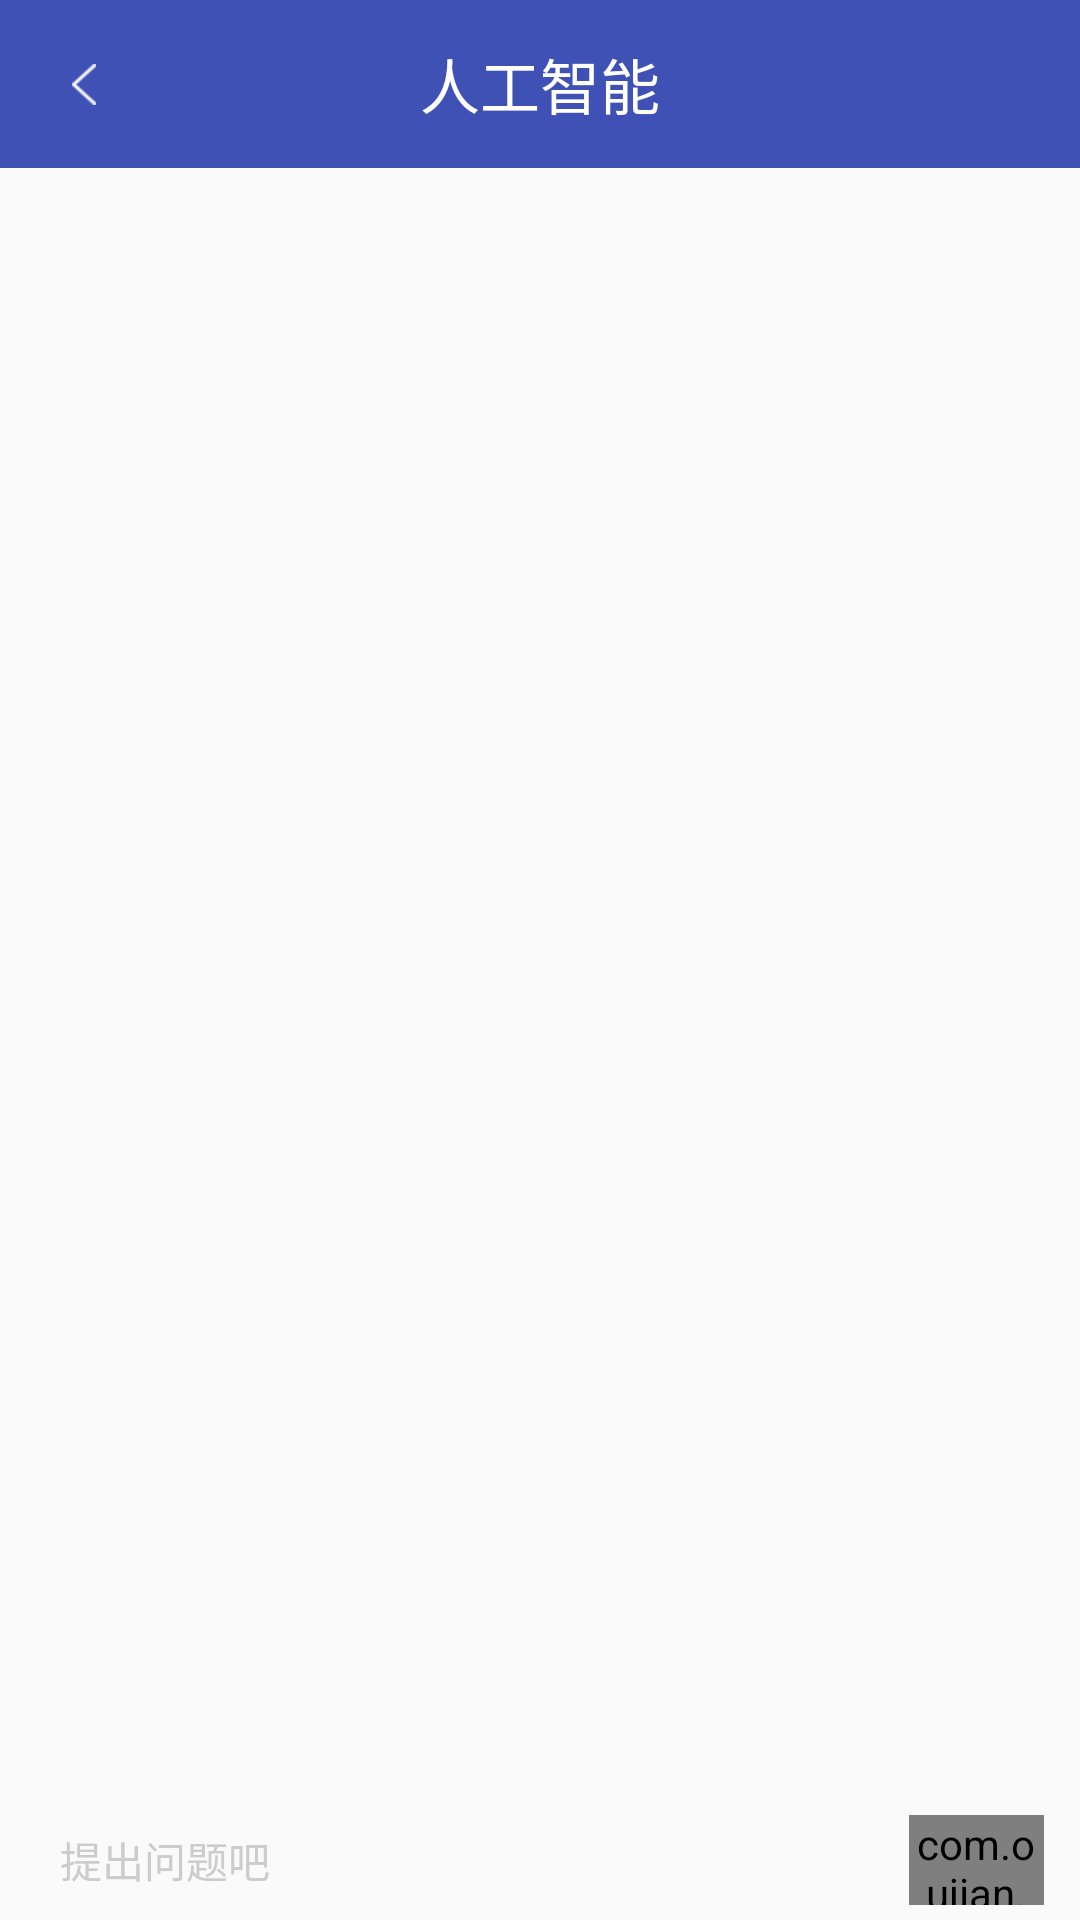

Android layout source for this screen:
<!-- AndroidManifest.xml: application theme AppTheme -->
<!-- res/layout/activity_robot_chat.xml -->
<?xml version="1.0" encoding="utf-8"?>
<LinearLayout xmlns:android="http://schemas.android.com/apk/res/android"
    xmlns:app="http://schemas.android.com/apk/res-auto"
    xmlns:tools="http://schemas.android.com/tools"
    android:layout_width="match_parent"
    android:layout_height="match_parent"
    android:orientation="vertical"
    tools:context="com.oujian.graduation.activity.RobotChatActivity">
    <android.support.design.widget.AppBarLayout
        android:layout_width="match_parent"
        android:layout_height="wrap_content"
        android:fitsSystemWindows="true"
        android:clipToPadding="false"
        android:theme="@style/AppTheme.AppBarOverlay">
        <android.support.v7.widget.Toolbar
            android:id="@+id/chat_toolBar"
            android:layout_width="match_parent"
            android:layout_height="wrap_content"
            app:navigationIcon="@drawable/back">
            <TextView
                android:id="@+id/chat_top_title"
                android:layout_width="wrap_content"
                android:layout_height="wrap_content"
                android:layout_gravity="center"
                android:text="@string/chat_robot"
                style="@style/text_ffffff_20dp"
                />
        </android.support.v7.widget.Toolbar>
    </android.support.design.widget.AppBarLayout>
         <FrameLayout
             android:layout_width="match_parent"
             android:layout_height="match_parent">
             <RelativeLayout
                 android:layout_width="match_parent"
                 android:layout_height="match_parent"
                 android:background="@drawable/background">
                 <LinearLayout
                     android:id="@+id/lin_input"
                     android:gravity="center_vertical"
                     android:layout_width="match_parent"
                     android:layout_height="@dimen/dimen_40dp"
                     android:layout_alignParentBottom="true"
                     android:background="@color/color_fafafa"
                     android:orientation="horizontal">
                     <EditText
                         android:id="@+id/et_content"
                         android:layout_width="0dp"
                         android:layout_height="30dp"
                         android:layout_marginBottom="3dp"
                         android:layout_marginLeft="10dp"
                         android:layout_marginTop="3dp"
                         android:layout_weight="1"
                         android:background="@drawable/shape_comment_border"
                         android:focusableInTouchMode="true"
                         android:gravity="center_vertical"
                         android:hint="提出问题吧"
                         android:inputType="textMultiLine"
                         android:singleLine="true"
                         android:paddingLeft="10dp"
                         android:textColor="#333333"
                         android:textColorHint="#cccccc"
                         android:textSize="14sp"/>

                     <com.oujian.graduation.view.SimpleButton
                         android:id="@+id/sb_send"
                         android:layout_width="45dp"
                         android:layout_height="30dp"
                         android:layout_marginLeft="12dp"
                         android:layout_marginRight="12dp"
                         app:sb_border_color="@color/colorAccent"
                         app:sb_bg_color="@color/colorAccent"
                         app:sb_text_color="@android:color/white"
                         app:sb_text="发送"/>
                 </LinearLayout>
                 <android.support.v7.widget.RecyclerView
                     android:id="@+id/rv_chat"
                     android:layout_width="match_parent"
                     android:layout_above="@id/lin_input"
                     android:layout_height="match_parent" />

             </RelativeLayout>
         </FrameLayout>

</LinearLayout>
<!-- resources referenced by this layout -->
<resources>
  <color name="colorAccent">#FF4081</color>
  <color name="color_fafafa">#fafafa</color>
  <dimen name="dimen_40dp">40dp</dimen>
  <!-- drawable back: png bitmap (drawable-xhdpi, 1293 bytes) -->
  <string name="chat_robot">人工智能</string>
  <style name="AppTheme.AppBarOverlay" parent="ThemeOverlay.AppCompat.Dark.ActionBar" />
  <style name="text_ffffff_20dp">
          <item name="android:textColor">@color/color_fffff</item>
          <item name="android:textSize">@dimen/dimen_20dp</item>
      </style>
  <style name="AppTheme" parent="Theme.AppCompat.Light.DarkActionBar">
          
          <item name="colorPrimary">@color/colorPrimary</item>
          <item name="colorPrimaryDark">@color/colorPrimaryDark</item>
          <item name="colorAccent">@color/colorAccent</item>
          <item name="windowActionBar">false</item>
          <item name="windowNoTitle">true</item>
      </style>
  <color name="color_fffff">#ffffff</color>
  <dimen name="dimen_20dp">20dp</dimen>
  <color name="colorPrimary">#3F51B5</color>
  <color name="colorPrimaryDark">#303F9F</color>
</resources>
